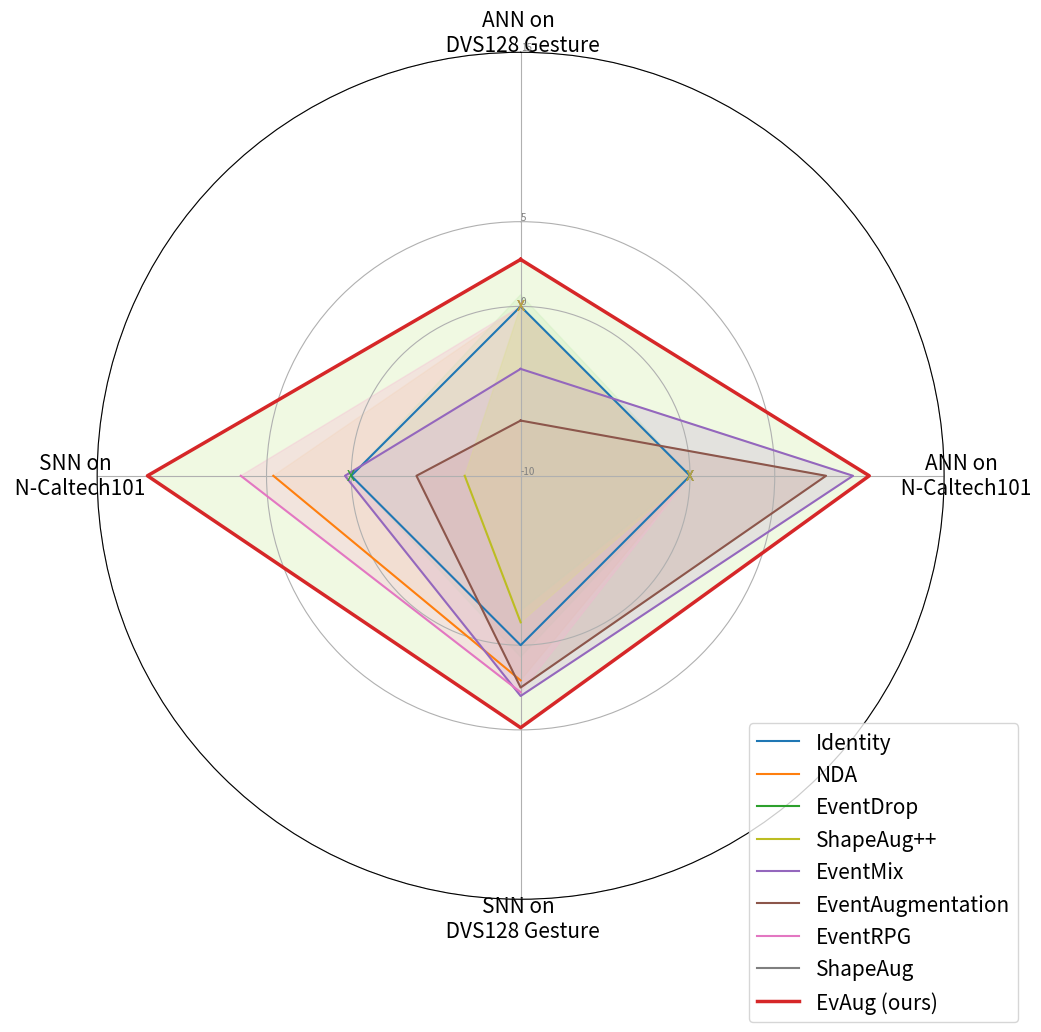

Here is the Python script that generated this plot: (Note: this script raises an exception after producing the figure.)
# Libraries
import matplotlib.pyplot as plt
import pandas as pd
from math import pi
import numpy as np

# Set data (7 methods)
data = {
    'group': ['Identity', 'NDA', 'EventDrop', 'EvAug (ours)', 'EventMix', 'EventAugmentation', 'EventRPG', 'ShapeAug', 'ShapeAug++'],
    'ANN on \n DVS128 Gesture': [95.49, None, 96.18, 98.26, 91.80, 88.75, None,None, None],
    'ANN on \n N-Caltech101': [79.58, None, None, 90.16, 89.20, 87.61, None, None, None],
    'SNN on \n DVS128 Gesture': [93.75, 95.83, 94.44, 98.62, 96.75, 96.25, 96.53, 91.70, 92.40],
    'SNN on \n N-Caltech101': [79.10, 83.70, None, 91.13, 79.47, 75.25, 85.62, 68.70, 72.40],
}


# Convert to DataFrame
df = pd.DataFrame(data)

# Subtract 'Identity' values from all rows
identity_values = df.iloc[0, 1:]  # The first row (Identity values)
df.iloc[:, 1:] = df.iloc[:, 1:].apply(lambda col: col - identity_values[col.name])

# ---------- Step 1: Create the background

# Variable categories
categories = list(df.columns[1:])
N = len(categories)

# Set angles for each category
angles = [n / float(N) * 2 * pi for n in range(N)]
angles += angles[:1]

# Initialise the radar chart
fig, ax = plt.subplots(figsize=(11, 11), subplot_kw={'polar': True})

# Offset for the first axis and set direction
ax.set_theta_offset(pi / 2)
ax.set_theta_direction(-1)

# Draw one axis per variable and add labels
plt.xticks(angles[:-1], categories, fontsize=15)

# Draw y-labels
ax.set_rlabel_position(0)
plt.yticks([-10, 0, 5, 15], ["-10", "0", "5", "15"], color="grey", size=7)
plt.ylim(-10, 15)

# ---------- Step 2: Plot data

# Function to handle missing values
def handle_missing(values):
    return [v if v is not None else np.nan for v in values]

# Academic color palette
colors = ['#1f77b4', '#ff7f0e', '#2ca02c', '#d62728', '#9467bd', '#8c564b', '#e377c2', '#7f7f7f', '#bcbd22']  # Extended to 9 colors
fill_colors = ['#aec7e8', '#ffbb78', '#98df8a', '#ff9896', '#c5b0d5', '#c49c94', '#f7b6d2', '#c7c7c7', '#dbdb8d']#lighter variants for fill

# Labels for each method
labels = df['group'].tolist()

for i, row in df.iterrows():
    values = row.drop('group').values.flatten().tolist()
    values = handle_missing(values)
    values += values[:1]  # Ensure it closes the loop

    # Special styling for EventAug (ours)
    if row['group'] == 'EvAug (ours)':
        ax.plot(angles, values, linewidth=2.5, linestyle='solid', label=labels[i], color='#d62728')  # Highlighted line
        ax.fill(angles, [v if not np.isnan(v) else 0 for v in values], color='#E6F5D0', alpha=0.6)  # Highlighted fill
    else:
        # Plot line
        ax.plot(angles, values, linewidth=1.5, linestyle='solid', label=labels[i], color=colors[i])
        # Fill area, exclude NaN
        ax.fill(angles, [v if not np.isnan(v) else 0 for v in values], color=fill_colors[i], alpha=0.3)

# Highlight missing data points
for angle, category in zip(angles[:-1], categories):
    for i, row in df.iterrows():
        value = row[category]
        if pd.isna(value):
            # Mark missing value with "X"
            ax.text(angle, 0, 'X', ha='center', va='center', fontsize=10, color=colors[i], alpha=0.7)

# Add legend
# plt.legend(loc='upper right', bbox_to_anchor=(1.1, 0.22), fontsize=15)
handles, labels = ax.get_legend_handles_labels()
order = [0, 1, 2, 8, 4, 5, 6, 7, 3]  # Define the desired order
plt.legend([handles[i] for i in order], [labels[i] for i in order], loc='upper right', bbox_to_anchor=(1.1, 0.22), fontsize=15)

# Highlight missing data points
for angle, category in zip(angles[:-1], categories):
    for i, row in df.iterrows():
        value = row[category]
        if pd.isna(value):
            # Mark missing value with "X"
            ax.text(angle, 0, 'X', ha='center', va='center', fontsize=10, color=colors[i], alpha=0.7)

# Save the plot
plt.savefig('./fig/radar_chart_academic_colors.png', dpi=300)
plt.show()
